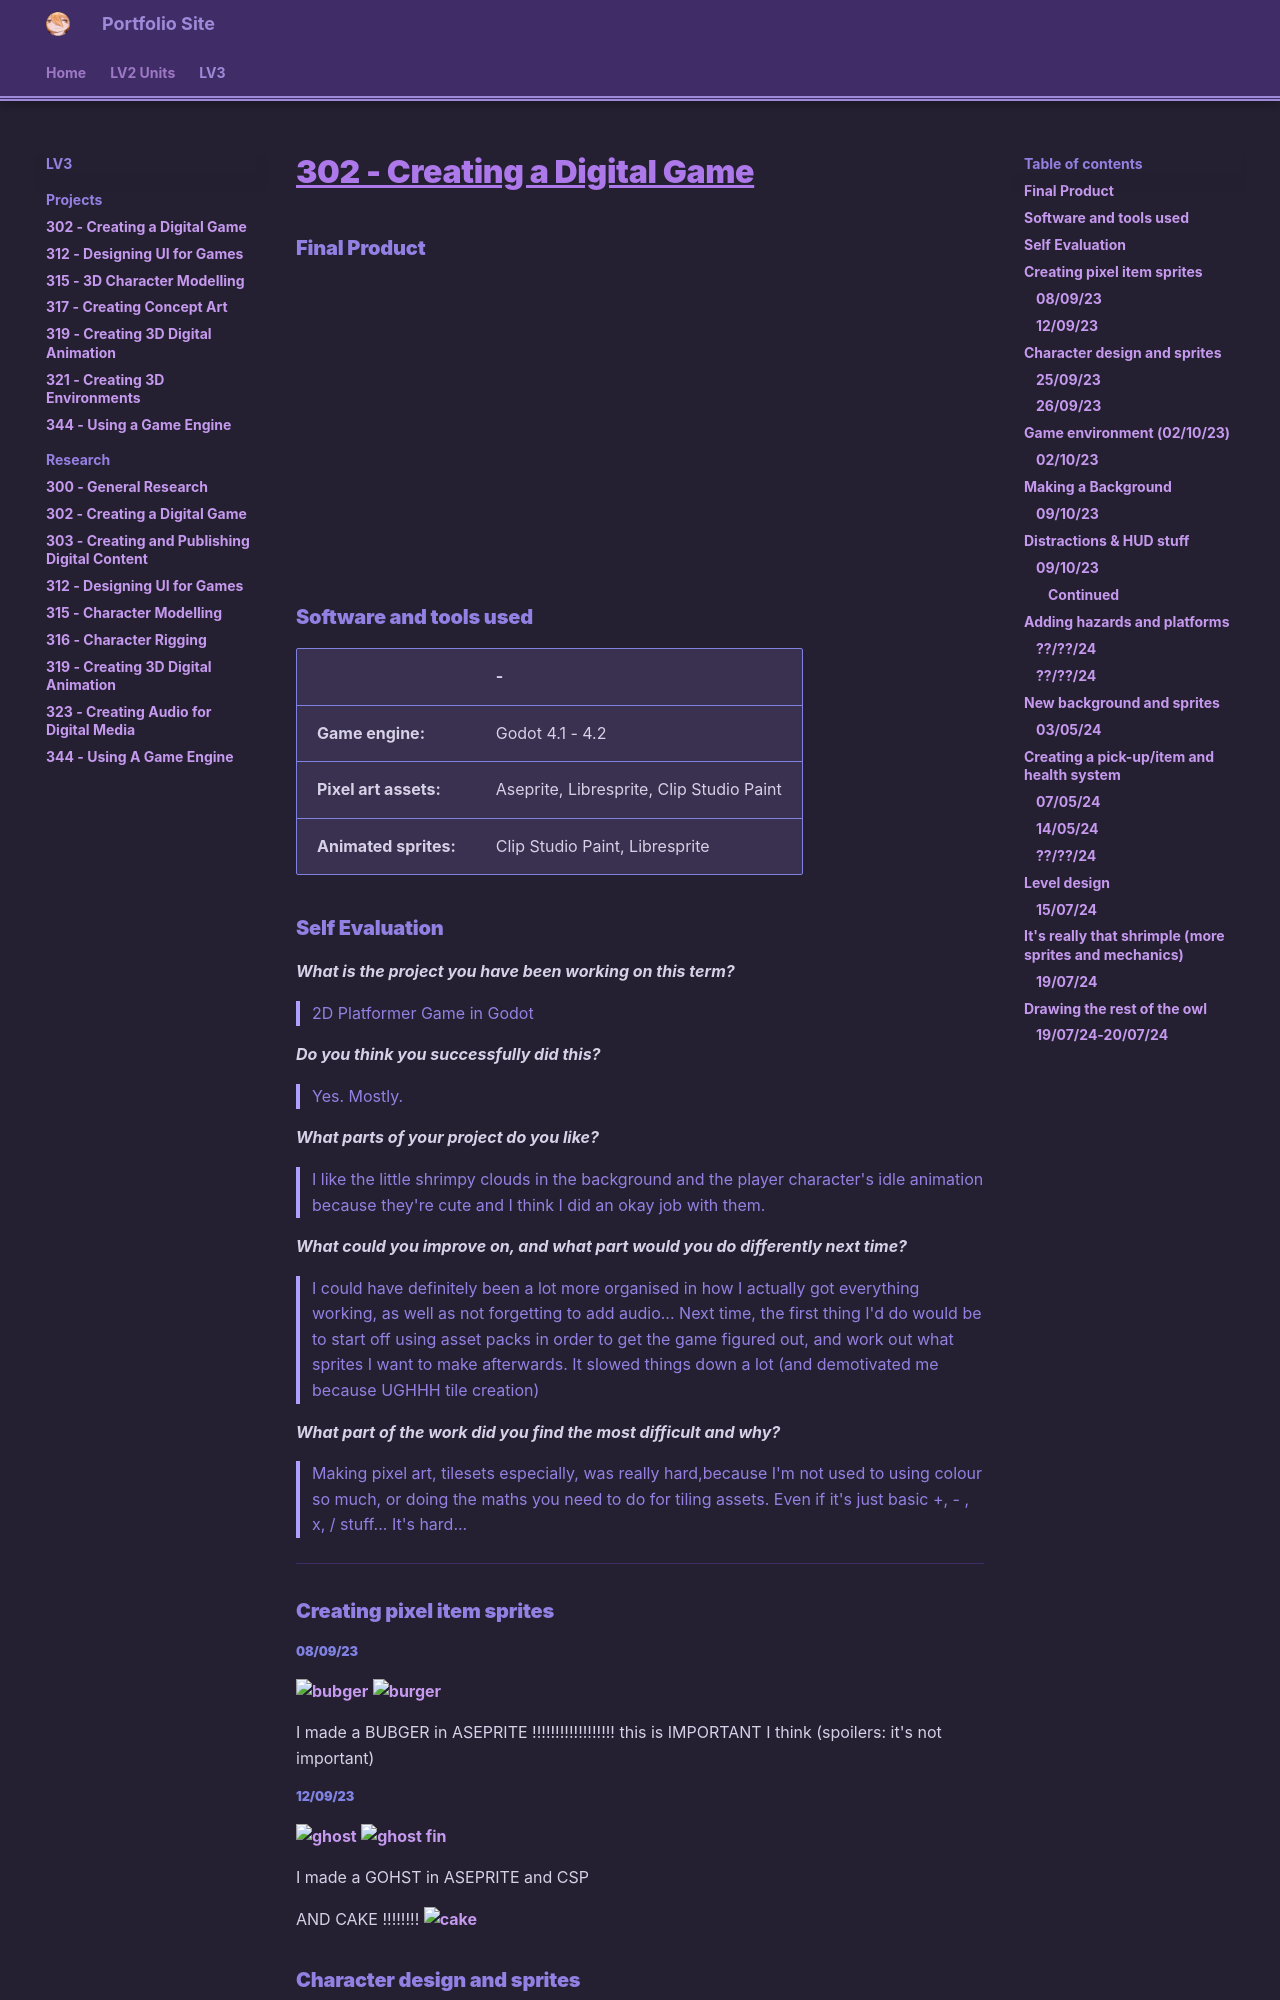

repository: haruzova/eob-pf · page: LV3/Projects/302-Creating-a-Digital-Game/index.html · generator: mkdocs

# 302 - Creating a Digital Game
### Final Product
![type:video](https://drive.google.com/file/d/199mIUALFtldU87H-SbGBhyG4ghTByWn4/preview)
### Software and tools used

|                       | -                                        |
| --------------------- | ---------------------------------------- |
| **Game engine:**      | Godot 4.1 - 4.2                          |
| **Pixel art assets:** | Aseprite, Libresprite, Clip Studio Paint |
| **Animated sprites:** | Clip Studio Paint, Libresprite           |

### Self Evaluation
***What is the project you have been working on this term?***

> 2D Platformer Game in Godot

***Do you think you successfully did this?***

> Yes. Mostly.

***What parts of your project do you like?***

> I like the little shrimpy clouds in the background and the player character's idle animation because they're cute and I think I did an okay job with them.

***What could you improve on, and what part would you do differently next time?***

> I could have definitely been a lot more organised in how I actually got everything working, as well as not forgetting to add audio... Next time, the first thing I'd do would be to start off using asset packs in order to get the game figured out, and work out what sprites I want to make afterwards. It slowed things down a lot (and demotivated me because UGHHH tile creation)

***What part of the work did you find the most difficult and why?***

> Making pixel art, tilesets especially, was really hard,because I'm not used to using colour so much, or doing the maths you need to do for tiling assets. Even if it's just basic +, - , x, / stuff... It's hard...

---- 
### Creating pixel item sprites
##### 08/09/23
![bubger](https://drive.google.com/thumbnail?id=1gmLmYG4Wr3Vpe-U8KMUUCR_5339Ulme8)
![burger](https://drive.google.com/thumbnail?id=1rmMsdnj-EOCmAg_GXu-rm71lpPKMeqbD)

I made a BUBGER in ASEPRITE !!!!!!!!!!!!!!!!!!
this is IMPORTANT I think (spoilers: it's not important)
##### 12/09/23
![ghost](https://drive.google.com/thumbnail?id=1Um3rsRIZS_SX6BfHhoZfa6GxNdE6XVmS&sz=s300)
![ghost fin](https://drive.google.com/thumbnail?id=1_HBFnkVglX7HXRSk8y9Ez5x1PMOncuH7&sz=s400)

I made a GOHST in ASEPRITE and CSP

AND CAKE !!!!!!!! 
![cake](https://drive.google.com/thumbnail?id=1CkZB7gw35g9kyCZCTPcqTsZleElxtl3l&sz=s200)

### Character design and sprites
##### 25/09/23
![wip sprite](https://drive.google.com/thumbnail?id=1U-BJeoJN8SiF7Y9bfu-WU8Xi7mJf3_RP&sz=s500)
![wipbingusidle.gif](https://drive.google.com/thumbnail?id=1NiRHTydQcPMKNvmGLSnIzzYXQ_8Q08EK&sz=s200)
![wipbinguswalk.gif](https://drive.google.com/thumbnail?id=15DgWZNiIDEjED8bk5sUJRKh0Q7_vhMjX&sz=s200)

Starting to create character sprite sheets for a 2D platformer in clip studio paint. I was possessed by the spirit of glorble gloopus and he did all the work for me. He's not very good at it huh
##### 26/09/23
![idlelightweb.gif](https://drive.google.com/thumbnail?id=1gMfyjbPPuE4k9RCUULE5bFK_drBDs9AR&sz=s300)
![Spritesheet.png](https://drive.google.com/thumbnail?id=1Zemep0yPCRZAdlIlwQNBG4RroyLmPltY&sz=s300)

Continuing to work on sprites and designing the player character (her name is bingus and she is a single celled organism)
### Game environment (02/10/23)
